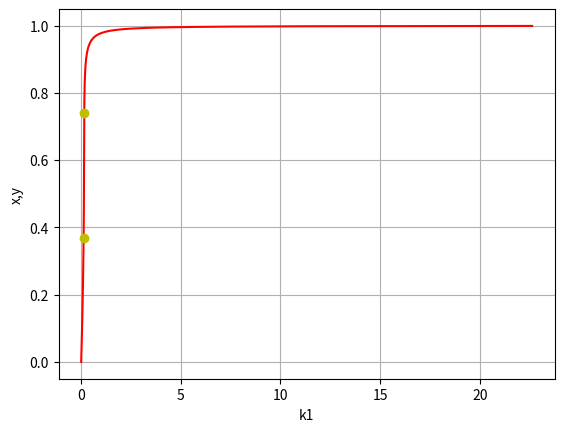

This chart was generated by the following Python code:
import matplotlib.pyplot as plt
import math
import numpy as np


def getXcYc(x, k1m, k3, k3m, k2, n):
    k1 = [0.0] * n
    y = [0.0] * n
    z = [0.0] * n
    alk = math.sqrt(k3) / (math.sqrt(k3m) + math.sqrt(k3))
    for i in range(n):
        y[i] = (1 - x[i]) * alk
        z[i] = 1 - x[i] - y[i]
        k1[i] = (k1m*x[i]+k2*z[i]**2*x[i])/(z[i])
    i = 0
    DI = [0.0] * 1000
    a11i = [0.0] * 1000
    a22i = [0.0] * 1000
    yh = []
    xh = []
    k1h = []
    ysn = []
    xsn = []
    k1sn = []
    ydi = []
    xdi = []
    k1di = []
    k1[i] = (k1m * x[i] + k2 * z[i] ** 2 * x[i]) / (z[i])
    a11 = -k1[i] - k1m - k2 * z[i] ** 2 + 2 * k2 * x[i] * z[i]
    a12 = -k1[i] + 2 * k2 * x[i] * z[i]
    a21 = -2 * k3 * z[i]
    a22 = -2 * k3 * z[i] - 2 * k3m * y[i]
    a11i[i] = a11
    a22i[i] = a22
    sp[i] = a11 + a22
    det[i] = a11 * a22 - a12 * a21
    DI[i] = sp[i] ** 2 - 4 * det[i]
    for i in range(1, n):
        k1[i] = (k1m * x[i] + k2 * z[i] ** 2 * x[i]) / (z[i])
        a11 = -k1[i] - k1m - k2 * z[i] ** 2 + 2 * k2 * x[i] * z[i]
        a12 = -k1[i] + 2 * k2 * x[i] * z[i]
        a21 = -2 * k3 * z[i]
        a22 = -2 * k3 * z[i] - 2 * k3m * y[i]
        a11i[i] = a11
        a22i[i] = a22
        sp[i] = a11 + a22
        det[i] = a11 * a22 - a12 * a21
        DI[i] = sp[i] ** 2 - 4 * det[i]
        if sp[i] * sp[i - 1] <= 0:
            x1 = x[i-1] - sp[i-1]*(x[i]-x[i-1])/(sp[i]-sp[i-1])
            y1 = (1-x1)*alk
            k11 = (k1m * x1 + k2 * (1-x1-y1) ** 2 * x1) / (1-x1-y1)
            yh.append(y1)
            xh.append(x1)
            k1h.append(k11)
        if det[i] * det[i - 1] <= 0:
            x1 = x[i - 1] - det[i - 1] * (x[i] - x[i - 1]) / (det[i] - det[i - 1])
            y1 = (1 - x1) * alk
            k11 = (k1m * x1 + k2 * (1 - x1 - y1) ** 2 * x1) / (1 - x1 - y1)
            ysn.append(y1)
            xsn.append(x1)
            k1sn.append(k11)
        if DI[i] * DI[i - 1] <= 0:
            x1 = x[i - 1] - DI[i - 1] * (x[i] - x[i - 1]) / (DI[i] - DI[i - 1])
            y1 = (1 - x1) * alk
            k11 = (k1m * x1 + k2 * (1 - x1 - y1) ** 2 * x1) / (1 - x1 - y1)
            ydi.append(y1)
            xdi.append(x1)
            k1di.append(k11)
    figure, axes = plt.subplots()
    plt.xlabel("k1")
    plt.ylabel("x,y")
    axes.plot(k1, x, 'r')
    # axes.plot(k1, y, 'b')
    for i in range(len(xh)):
        axes.plot(k1h[i], xh[i], 'oy')
        # axes.plot(k1h[i], yh[i], 'oy')
    for i in range(len(xsn)):
        axes.plot(k1sn[i], xsn[i], 'og')
        # axes.plot(k1sn[i], ysn[i], 'og')

    # # find dmax
    # dmax = 0
    # i1 = 0
    # for i in range(n):
    #     if a11i[i]*a22i[i]<0:
    #         if dmax<math.fabs(a11i[i])/math.fabs(a22i[i]):
    #             dmax = math.fabs(a11i[i])/math.fabs(a22i[i])
    #             i1 = i
    # print(dmax, k1[i1])

    # # find a11*a22<0
    # for i in range(1000):
    #     axes.plot(k1[i], a11i[i]*a22i[i], 'or')

    plt.grid(True)
    plt.show()


if __name__ == "__main__":
    k1m = 0.01
    k2 = 1.05
    k3m = 0.002
    k3 = 0.0032

    x = np.linspace(0, 0.999, 1000)
    n = len(x)
    sp = [0.0] * 1000
    det = [0.0] * 1000

    getXcYc(x, k1m, k3, k3m, k2, n)